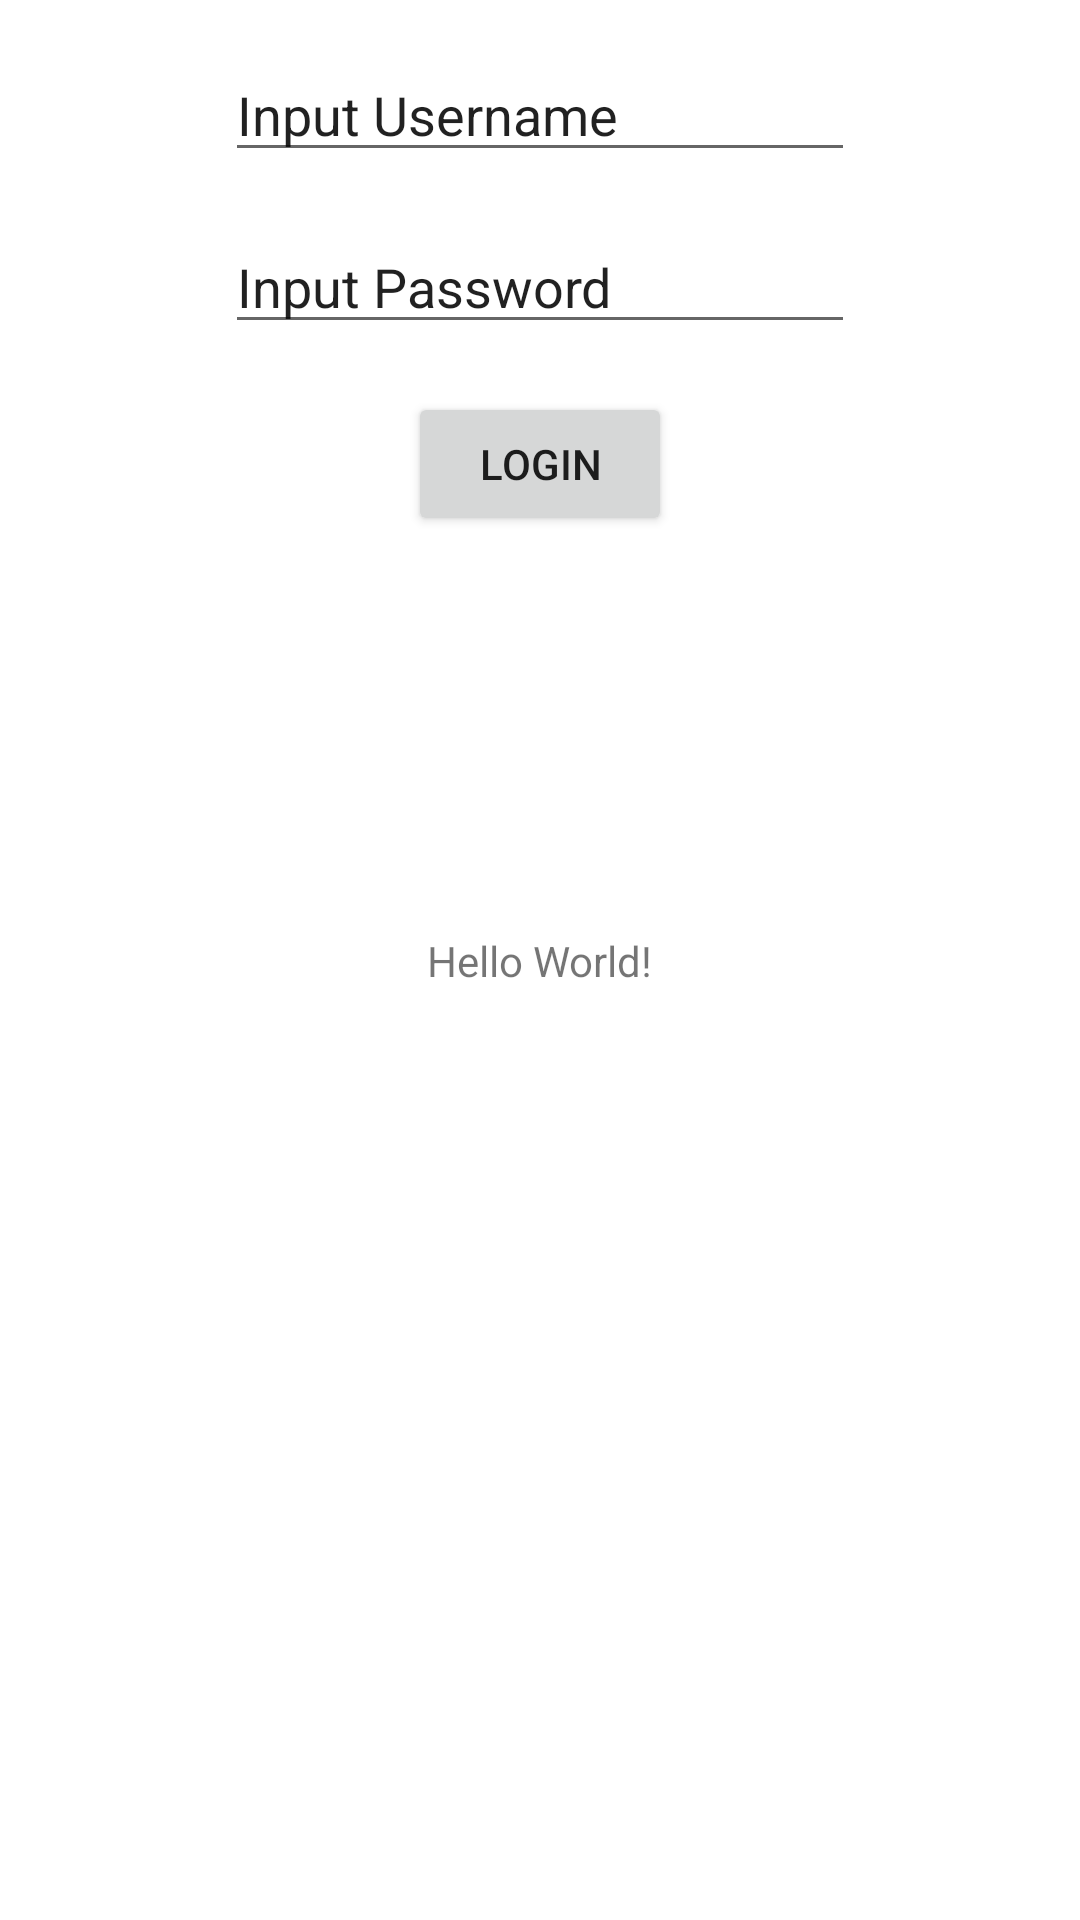

Here is an Android app screen rendered from its layout file. Give the layout XML and the strings, colors and styles it references.
<!-- AndroidManifest.xml: application theme Theme.Sara_firstApp -->
<!-- res/layout/activity_main.xml -->
<?xml version="1.0" encoding="utf-8"?>
<androidx.constraintlayout.widget.ConstraintLayout xmlns:android="http://schemas.android.com/apk/res/android"
    xmlns:app="http://schemas.android.com/apk/res-auto"
    xmlns:tools="http://schemas.android.com/tools"
    android:layout_width="match_parent"
    android:layout_height="match_parent"
    tools:context=".MainActivity">

    <TextView
        android:layout_width="wrap_content"
        android:layout_height="wrap_content"
        android:text="Hello World!"
        app:layout_constraintBottom_toBottomOf="parent"
        app:layout_constraintLeft_toLeftOf="parent"
        app:layout_constraintRight_toRightOf="parent"
        app:layout_constraintTop_toTopOf="parent" />

    <EditText
        android:id="@+id/editTextTextPersonName"
        android:layout_width="wrap_content"
        android:layout_height="wrap_content"
        android:layout_marginStart="100dp"
        android:layout_marginLeft="100dp"
        android:layout_marginTop="16dp"
        android:layout_marginEnd="100dp"
        android:layout_marginRight="100dp"
        android:autofillHints=""
        android:ems="10"
        android:inputType="textPersonName"
        android:text="@string/text_username"
        app:layout_constraintEnd_toEndOf="parent"
        app:layout_constraintStart_toStartOf="parent"
        app:layout_constraintTop_toTopOf="parent" />

    <EditText
        android:id="@+id/editTextTextPersonName2"
        android:layout_width="wrap_content"
        android:layout_height="wrap_content"
        android:layout_marginStart="100dp"
        android:layout_marginLeft="100dp"
        android:layout_marginTop="16dp"
        android:layout_marginEnd="100dp"
        android:layout_marginRight="100dp"
        android:ems="10"
        android:inputType="textPersonName"
        android:text="@string/text_password"
        app:layout_constraintEnd_toEndOf="parent"
        app:layout_constraintStart_toStartOf="parent"
        app:layout_constraintTop_toBottomOf="@+id/editTextTextPersonName" />

    <Button
        android:id="@+id/button"
        android:layout_width="wrap_content"
        android:layout_height="wrap_content"
        android:layout_marginStart="159dp"
        android:layout_marginLeft="159dp"
        android:layout_marginTop="16dp"
        android:layout_marginEnd="159dp"
        android:layout_marginRight="159dp"
        android:text="@string/button_login"
        app:layout_constraintEnd_toEndOf="parent"
        app:layout_constraintStart_toStartOf="parent"
        app:layout_constraintTop_toBottomOf="@+id/editTextTextPersonName2" />

</androidx.constraintlayout.widget.ConstraintLayout>
<!-- resources referenced by this layout -->
<resources>
  <string name="button_login">Login</string>
  <string name="text_password">Input Password</string>
  <string name="text_username">Input Username</string>
  <style name="Theme.Sara_firstApp" parent="Theme.MaterialComponents.DayNight.DarkActionBar">
          
          <item name="colorPrimary">@color/purple_500</item>
          <item name="colorPrimaryVariant">@color/purple_700</item>
          <item name="colorOnPrimary">@color/white</item>
          
          <item name="colorSecondary">@color/teal_200</item>
          <item name="colorSecondaryVariant">@color/teal_700</item>
          <item name="colorOnSecondary">@color/black</item>
          
          <item name="android:statusBarColor" tools:targetApi="l">?attr/colorPrimaryVariant</item>
          
      </style>
  <!-- not gathered from this repository: default colours our renderer supplied (Android Studio template values) -->
  <color name="purple_500">#FF6200EE</color>
  <color name="purple_700">#FF3700B3</color>
  <color name="teal_200">#FF03DAC5</color>
  <color name="teal_700">#FF018786</color>
  <color name="black">#FF000000</color>
  <color name="white">#FFFFFFFF</color>
</resources>
